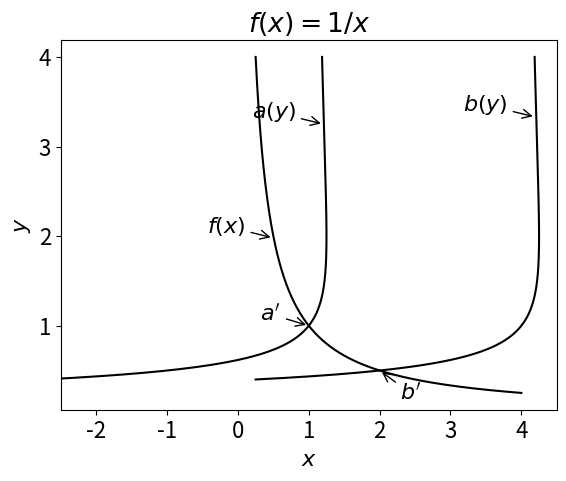

Write Python code to recreate this figure.
import numpy as np
import scipy as sp
import pylab as plt

def func_ex1(x):
    y = 1/x
    return y

def a_ex1(y):
    x = (y**2+y-1)/y**2
    return x

def a_ex2(y):
    x = (y**2+y-1)/y**2 + 3
    return x



if __name__ == "__main__":
   import matplotlib
   matplotlib.rcParams.update({'font.size': 16})
   fig,ax = plt.subplots()
   x = np.linspace(0.25,4,1000)
   y = func_ex1(x) 
   ax.plot(x,y,'k')
   y1 = np.linspace(0.4,4,5000)
   y2 = np.linspace(0.4,4,5000)
   x1 = a_ex1(y1)
   x2 = a_ex2(y2)
   ax.plot(x1,y1,'k')
   x1 = a_ex1(y1)
   ax.plot(x2,y1,'k')
   plt.xlim([-2.5,4.5])
   plt.title("$f(x) = 1/x$")

   
   ax.annotate('$f(x)$',
            xy=(0.5, 1.98), xycoords='data',
            xytext=(-20,0), textcoords='offset points',
            arrowprops=dict(arrowstyle="->",facecolor='black'),
            horizontalalignment='right', verticalalignment='bottom') 

   ax.annotate('$a(y)$',
            xy=(1.21, 3.25), xycoords='data',
            xytext=(-20,0), textcoords='offset points',
            arrowprops=dict(arrowstyle="->",facecolor='black'),
            horizontalalignment='right', verticalalignment='bottom') 

   ax.annotate('$b(y)$',
            xy=(4.2, 3.33), xycoords='data',
            xytext=(-20,0), textcoords='offset points',
            arrowprops=dict(arrowstyle="->",facecolor='black'),
            horizontalalignment='right', verticalalignment='bottom') 

   #ax.annotate('$a$',
   #         xy=(-19, 0), xycoords='data',
   #         xytext=(0,15), textcoords='offset points',
   #         arrowprops=dict(arrowstyle="->",facecolor='black'),
   #         horizontalalignment='right', verticalalignment='bottom')

   #ax.annotate('$b$',
   #         xy=(-11, 0), xycoords='data',
   #         xytext=(0,15), textcoords='offset points',
   #         arrowprops=dict(arrowstyle="->",facecolor='black'),
   #         horizontalalignment='right', verticalalignment='bottom')

   ax.annotate("$a'$",
            xy=(1, 1), xycoords='data',
            xytext=(-20,0), textcoords='offset points',
            arrowprops=dict(arrowstyle="->",facecolor='black'),
            horizontalalignment='right', verticalalignment='bottom')

   ax.annotate("$b'$",
            xy=(2, 0.5), xycoords='data',
            xytext=(15,-25), textcoords='offset points',
            arrowprops=dict(arrowstyle="->",facecolor='black'),
            horizontalalignment='left', verticalalignment='bottom')
   
  
   #x_new = x<
   #ax.fill_between(x, 1000, y, where=y >= 1000)

   #plt.ylim([-1,3000])
   plt.xlabel("$x$")
   plt.ylabel("$y$")
   plt.show()


